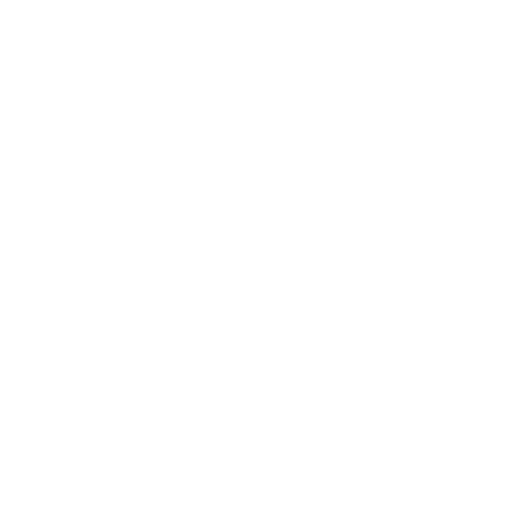
t = 0.00 s
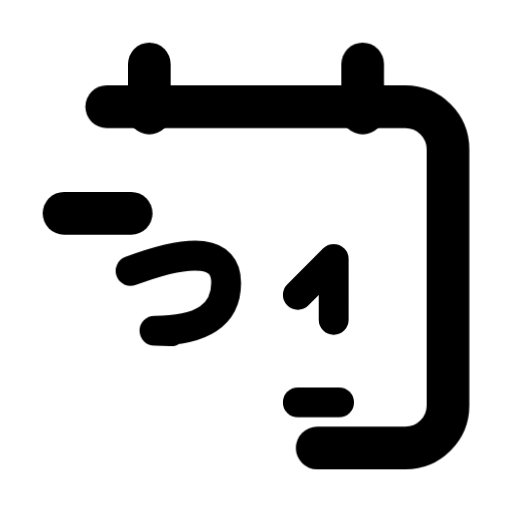
t = 0.41 s
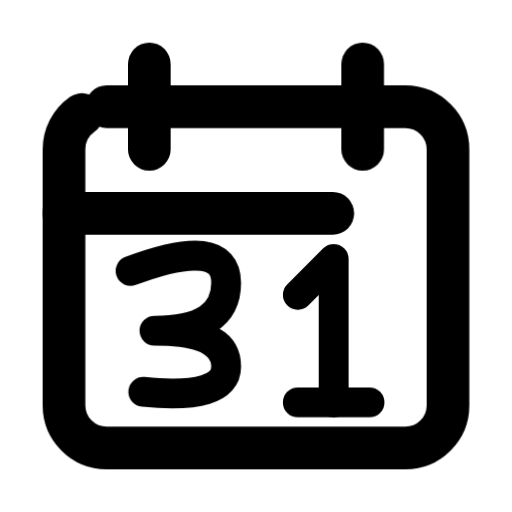
t = 0.79 s
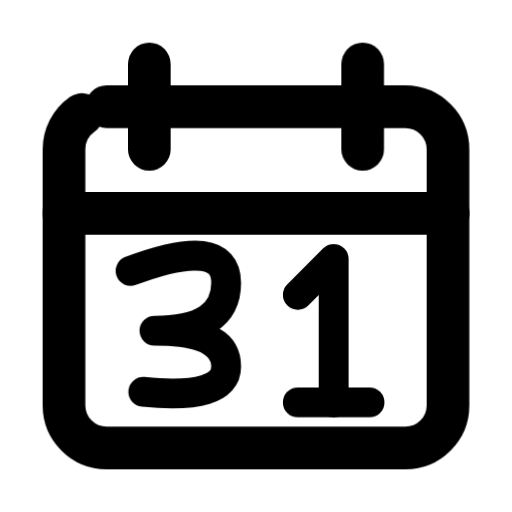
t = 1.28 s
t = 1.55 s: frame unchanged from t = 1.28 s, image omitted
t = 2.09 s: frame unchanged from t = 1.28 s, image omitted

The animated SVG that drew these frames (rendered in a browser with its animation timeline set to each time). Animation: 2 CSS @keyframes rules; one cycle of 2.40 s, repeats indefinitely.

<svg xmlns="http://www.w3.org/2000/svg" width="24" height="24" fill="none" stroke="currentColor" stroke-linecap="round" stroke-linejoin="round" stroke-width="2" viewBox="0 0 24 24">
    <!-- Generated by scripts/icon-expansion/generate.mjs -->
    <style>
        @media (prefers-reduced-motion: no-preference) {
            @keyframes ira-design-date-31-row-0 { 0% { stroke-dashoffset: 1; opacity: 0; } 1% { opacity: 1; } 30%, 87% { stroke-dashoffset: 0; opacity: 1; } 100% { stroke-dashoffset: 0; opacity: 0; } }
            [data-ira-design-reveal="date-31"] [data-design-ink="row-0"] { stroke-dasharray: 1 1; animation: ira-design-date-31-row-0 2.4s linear infinite; }
            @keyframes ira-design-date-31-row-1 { 0%, 12% { stroke-dashoffset: 1; opacity: 0; } 13% { opacity: 1; } 42%, 87% { stroke-dashoffset: 0; opacity: 1; } 100% { stroke-dashoffset: 0; opacity: 0; } }
            [data-ira-design-reveal="date-31"] [data-design-ink="row-1"] { stroke-dasharray: 1 1; animation: ira-design-date-31-row-1 2.4s linear infinite; }
        }
    </style>
    <g data-ira-design-reveal="date-31" data-design-kind="box"><rect data-design-ink="row-0" pathLength="1" x="3" y="5" width="18" height="16" rx="2"/><path data-design-ink="row-0" pathLength="1" d="M7 3L7 7"/><path data-design-ink="row-0" pathLength="1" d="M17 3L17 7"/><path data-design-ink="row-1" pathLength="1" d="M3 10L21 10"/><g transform="translate(12 15.5) scale(1.12) translate(-5.25 -3)"><g stroke-width="1.25"><g transform="translate(0 0)"><path data-design-ink="row-0" pathLength="1" d="M0 0.5Q4 -1 4 1Q4 3 1 3Q4 3 4 4.5T0 5.5"/></g><g transform="translate(6.5 0)"><path data-design-ink="row-0" pathLength="1" d="M0.5 1.5L2 0L2 6"/><path data-design-ink="row-0" pathLength="1" d="M0.5 6L3.5 6"/></g></g></g></g>
</svg>
